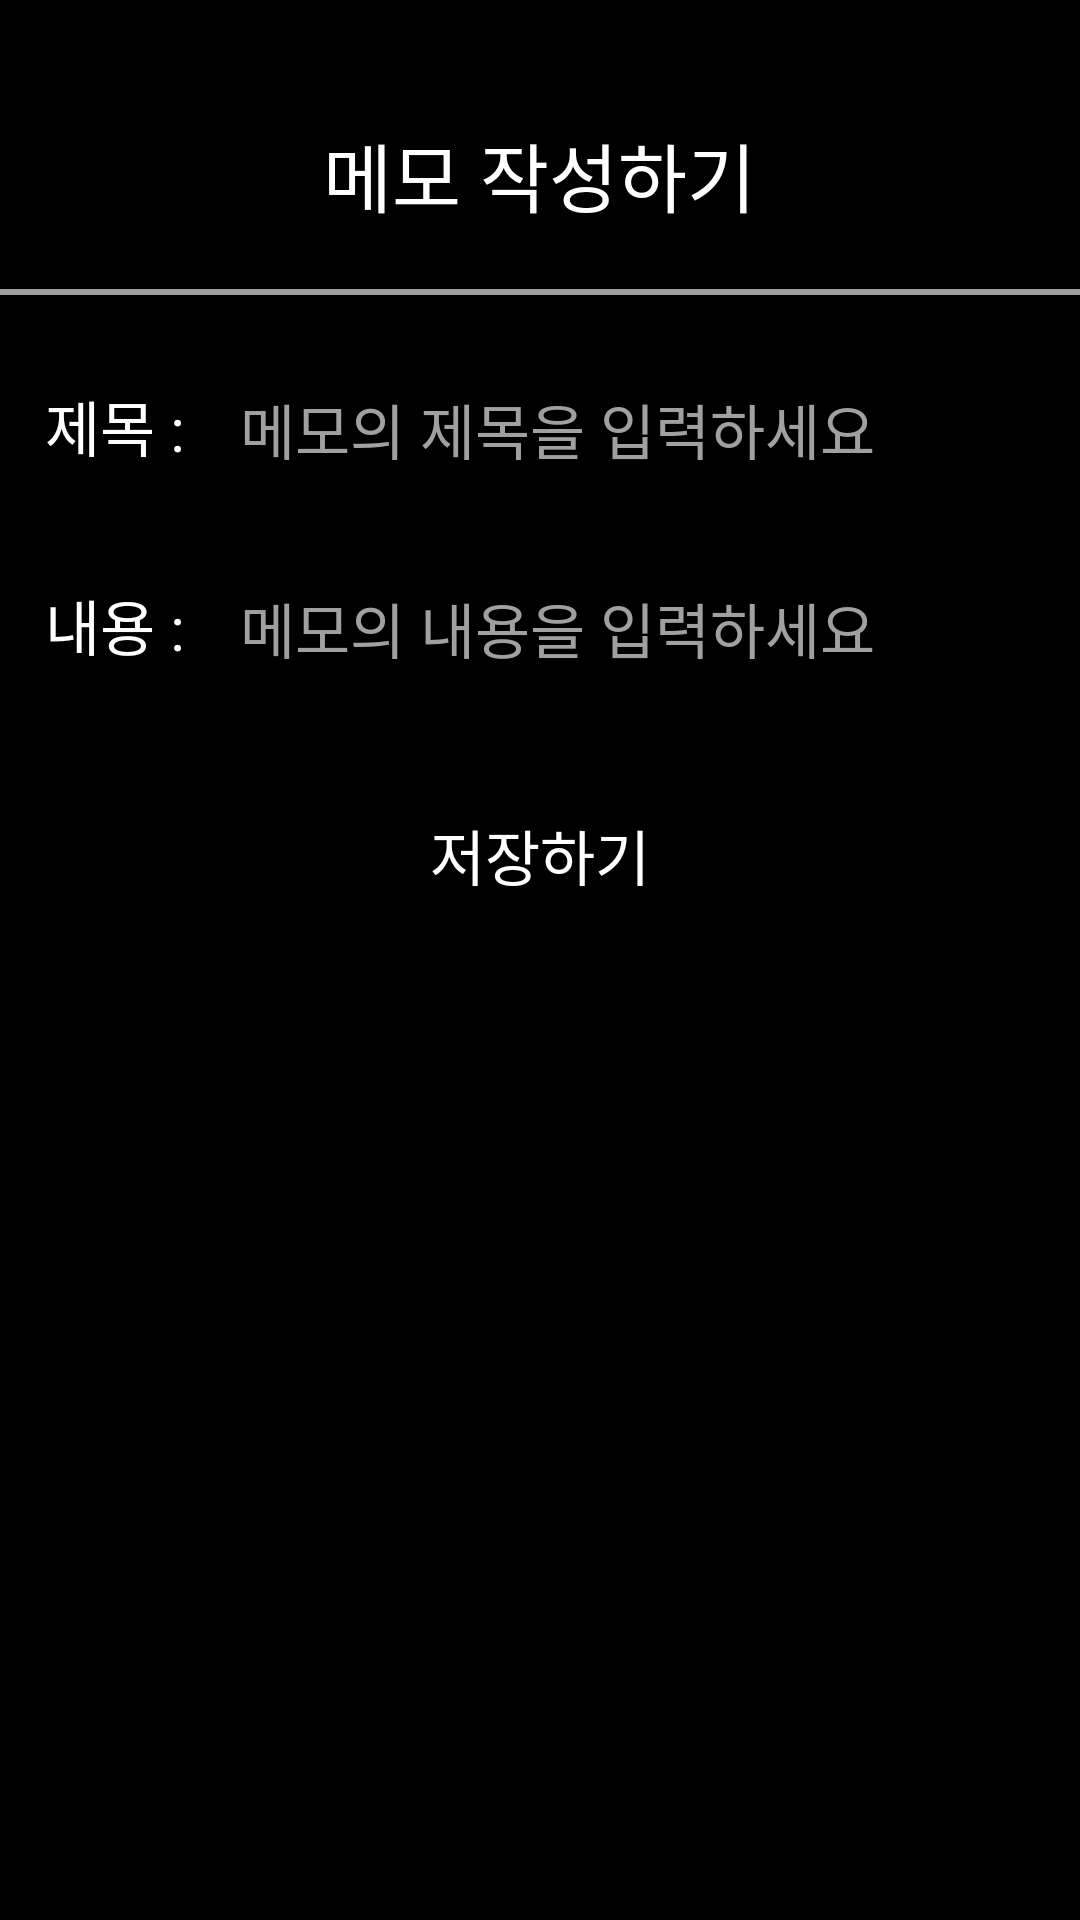

Layout XML and referenced resources for this Android screen:
<!-- AndroidManifest.xml: application theme AppTheme -->
<!-- res/layout/activity_memo_edit.xml -->
<?xml version="1.0" encoding="utf-8"?>
<LinearLayout xmlns:android="http://schemas.android.com/apk/res/android"
    xmlns:tools="http://schemas.android.com/tools"
    android:id="@+id/content_main"
    android:layout_width="match_parent"
    android:layout_height="match_parent"
    android:orientation="vertical"
    android:background="#000000"
    tools:context=".MemoEditActivity">
    <RelativeLayout
        android:layout_marginTop="20dp"
        android:layout_width="match_parent"
        android:layout_height="wrap_content">

        <TextView
            android:id="@+id/memo_edit"
            android:text="메모 작성하기"
            android:layout_marginTop="20dp"
            android:textColor="#FFFFFF"
            android:textSize="25sp"
            android:layout_centerHorizontal="true"
            android:layout_width="wrap_content"
            android:layout_height="wrap_content"/>



    </RelativeLayout>

    <View
        android:background="#A0A0A0"
        android:layout_width="match_parent"
        android:layout_marginTop="20dp"
        android:layout_marginBottom="20dp"
        android:layout_height="2dp"/>

    <LinearLayout
        android:layout_width="match_parent"
        android:layout_height="wrap_content"
        android:orientation="horizontal"
        android:weightSum="10">

        <TextView
            android:layout_width="0dp"
            android:layout_height="wrap_content"
            android:layout_weight="2"
            android:text=" 제목 : "
            android:layout_marginLeft="10dp"
            android:textColor="#FFFFFF"
            android:textSize="20sp" />

        <EditText
            android:id="@+id/edit_title"
            android:textSize="20sp"
            android:textColor="#FFFFFF"
            android:hint="메모의 제목을 입력하세요"
            android:textColorHint="#A0A0A0"
            android:layout_width="0dp"
            android:layout_height="wrap_content"
            android:inputType="text"
            android:layout_marginRight="20dp"
            android:layout_weight="8"/>

    </LinearLayout>

    <LinearLayout
        android:layout_marginTop="20dp"
        android:layout_width="match_parent"
        android:layout_height="wrap_content"
        android:orientation="horizontal"
        android:layout_marginBottom="30dp"
        android:weightSum="10">

        <TextView
            android:layout_width="0dp"
            android:layout_height="wrap_content"
            android:layout_weight="2"
            android:text=" 내용 : "
            android:layout_marginLeft="10dp"
            android:textColor="#FFFFFF"
            android:textSize="20sp" />

        <EditText
            android:id="@+id/edit_content"
            android:textSize="20sp"
            android:textColor="#FFFFFF"
            android:hint="메모의 내용을 입력하세요"
            android:textColorHint="#A0A0A0"
            android:layout_width="0dp"
            android:layout_height="wrap_content"
            android:layout_weight="8"
            android:layout_marginRight="20dp"
            android:scrollbars="vertical"/>
    </LinearLayout>

    <RelativeLayout
        android:layout_width="match_parent"
        android:layout_height="wrap_content">

        <Button
            android:id="@+id/save_btn"
            android:text="저장하기"
            android:textColor="#FFFFFF"
            android:background="#80000000"
            android:textSize="20sp"
            android:layout_width="100dp"
            android:layout_height="wrap_content"
            android:layout_centerHorizontal="true"/>

    </RelativeLayout>




</LinearLayout>
<!-- resources referenced by this layout -->
<resources>
  <style name="AppTheme" parent="Theme.AppCompat.Light.DarkActionBar">
  
          
          <item name="windowActionBar">false</item>
          <item name="windowNoTitle">true</item>
  
          
          <item name="colorPrimary">#000000</item>
          <item name="colorPrimaryDark">#000000</item>
          <item name="colorAccent">#FFFFFF</item>
      </style>
</resources>
